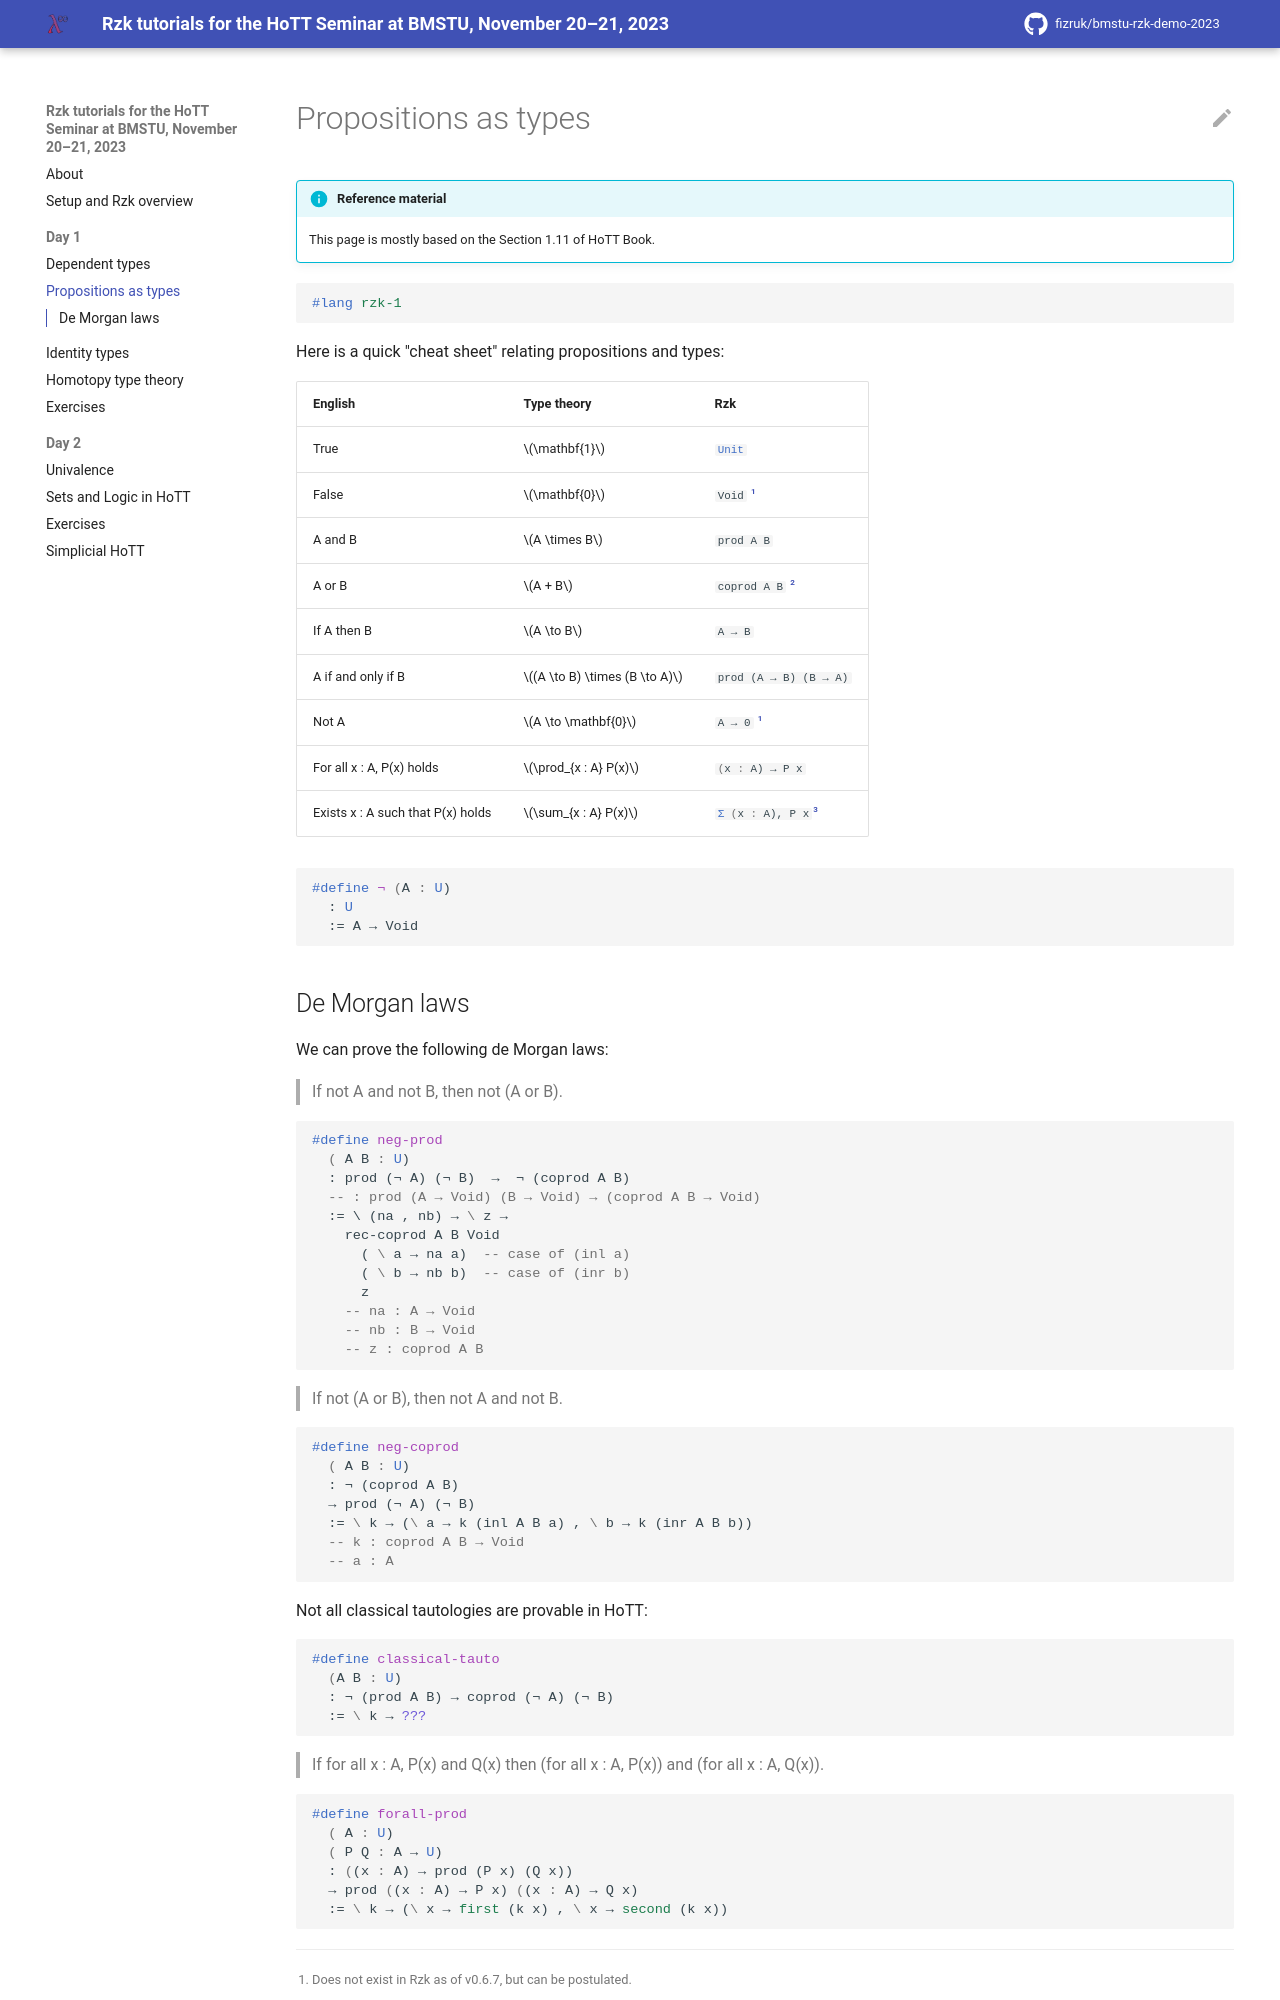

repository: fizruk/bmstu-rzk-demo-2023 · page: day-1/2-propositions-as-types.rzk/index.html · generator: mkdocs

# Propositions as types

!!! info "Reference material"

    This page is mostly based on the Section 1.11 of HoTT Book.

```rzk
#lang rzk-1
```

Here is a quick "cheat sheet" relating propositions and types:

English | Type theory | Rzk
----- | ----- | -----
True | $\mathbf{1}$ | `#!rzk Unit`
False | $\mathbf{0}$ | `#!rzk Void` [^1]
A and B | $A \times B$ | `#!rzk prod A B`
A or B | $A + B$ | `#!rzk coprod A B` [^2]
If A then B | $A \to B$ | `#!rzk A → B`
A if and only if B | $(A \to B) \times (B \to A)$ | `#!rzk prod (A → B) (B → A)`
Not A | $A \to \mathbf{0}$ | `#!rzk A → 0` [^1]
For all x : A, P(x) holds | $\prod_{x : A} P(x)$ | `#!rzk (x : A) → P x`
Exists x : A such that P(x) holds | $\sum_{x : A} P(x)$ | `#!rzk Σ (x : A), P x`[^3]

[^1]: Does not exist in Rzk as of v0.6.7, but can be postulated.
[^2]: Does not exist in Rzk as of v0.6.7, but can be postulated in a weak form.
[^3]: This is only for the constructive version of "exists".
  For the classical version, we need the propostional truncation of the Σ-type.
  See Section 3.7 of HoTT Book for more details.

```rzk
#define ¬ (A : U)
  : U
  := A → Void
```
